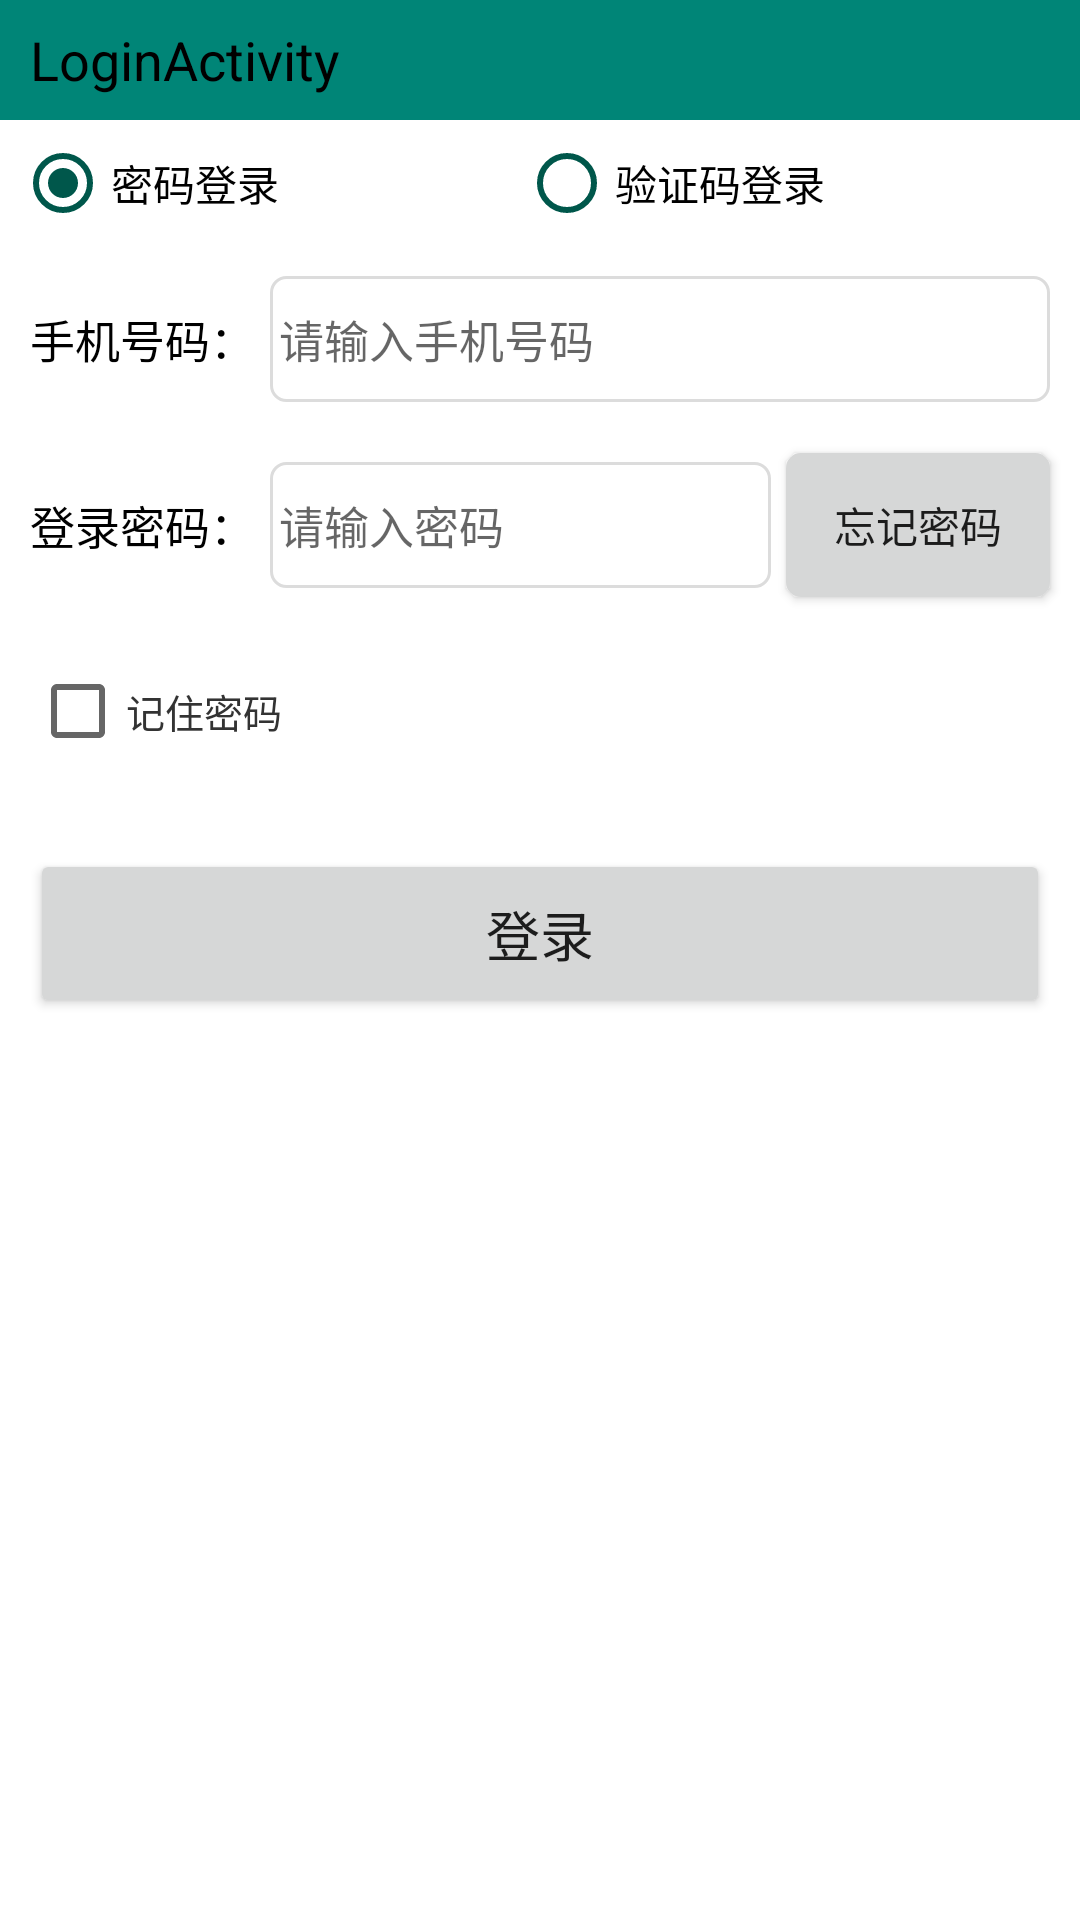

Reconstruct the res/layout file that produces this screen, plus the resources it refers to.
<!-- AndroidManifest.xml: application theme AppTheme -->
<!-- res/layout/activity_login.xml -->
<?xml version="1.0" encoding="utf-8"?>
<android.support.constraint.ConstraintLayout
        xmlns:android="http://schemas.android.com/apk/res/android"
        xmlns:app="http://schemas.android.com/apk/res-auto"
        xmlns:tools="http://schemas.android.com/tools"
        android:layout_width="match_parent"
        android:layout_height="match_parent"
        android:background="@color/white_color"
        tools:context=".login.LoginActivity">

    <android.support.v7.widget.AppCompatTextView
            android:text="LoginActivity"
            android:textSize="@dimen/textsize_18"
            android:textColor="@color/black_color"
            android:id="@+id/tv_login_title"
            android:gravity="center_vertical"
            android:paddingLeft="@dimen/space_size_10"
            android:background="@color/colorPrimary"
            android:layout_width="match_parent"
            android:layout_height="@dimen/space_size_40"/>

    <RadioGroup
            android:id="@+id/rg_group"
            android:padding="@dimen/space_size_5"
            app:layout_constraintLeft_toLeftOf="parent"
            app:layout_constraintTop_toBottomOf="@id/tv_login_title"
            android:layout_width="match_parent"
            android:orientation="horizontal"
            android:layout_height="wrap_content">

        <RadioButton
                android:checked="true"
                android:text="@string/login_password"
                android:layout_weight="1"
                android:buttonTint="@color/colorPrimaryDark"
                android:id="@+id/rbtn_password_login"
                android:layout_width="wrap_content"
                android:layout_height="wrap_content"/>

        <RadioButton
                android:id="@+id/rbtn_check_code_login"
                android:layout_weight="1"
                android:text="@string/login_check_code"
                android:buttonTint="@color/colorPrimaryDark"
                android:layout_width="wrap_content"
                android:layout_height="wrap_content"/>
    </RadioGroup>

    <android.support.v7.widget.AppCompatTextView
            android:paddingLeft="@dimen/space_size_10"
            android:textColor="#000000"
            android:paddingTop="@dimen/space_size_20"
            android:paddingBottom="@dimen/space_size_20"
            app:layout_constraintLeft_toLeftOf="parent"
            app:layout_constraintTop_toBottomOf="@id/rg_group"
            android:text="@string/login_phone_num"
            android:textSize="@dimen/textsize_15"
            android:id="@+id/tv_phone_num"
            android:layout_width="wrap_content"
            android:layout_height="wrap_content"/>

    <android.support.v7.widget.AppCompatEditText
            app:layout_constraintLeft_toRightOf="@id/tv_phone_num"
            app:layout_constraintTop_toBottomOf="@id/rg_group"
            android:singleLine="true"
            android:maxLength="11"
            android:inputType="phone"
            android:hint="@string/login_phone_num_hint"
            android:paddingTop="@dimen/space_size_10"
            android:paddingBottom="@dimen/space_size_10"
            android:focusable="true"
            app:layout_constraintHorizontal_weight="1"
            app:layout_constraintBottom_toBottomOf="@id/tv_phone_num"
            app:layout_constraintTop_toTopOf="@id/tv_phone_num"
            android:id="@+id/et_phone_num"
            android:background="@drawable/edit_shape_bg"
            android:textSize="@dimen/textsize_15"
            android:layout_width="@dimen/space_size_0"
            android:layout_height="wrap_content"
            android:layout_marginEnd="@dimen/space_size_10"
            app:layout_constraintEnd_toEndOf="parent"
            android:paddingLeft="@dimen/space_size_3"
            app:layout_constraintStart_toEndOf="@+id/tv_phone_num"
            android:layout_marginStart="@dimen/space_size_5"/>


    <android.support.v7.widget.AppCompatTextView
            android:paddingLeft="@dimen/space_size_10"
            android:textColor="@color/black_color"
            android:paddingTop="@dimen/space_size_20"
            android:paddingBottom="@dimen/space_size_20"
            app:layout_constraintLeft_toLeftOf="parent"
            app:layout_constraintTop_toBottomOf="@id/tv_phone_num"
            android:text="@string/login_password_notice"
            android:textSize="@dimen/textsize_15"
            android:id="@+id/tv_login_password"
            android:layout_width="wrap_content"
            android:layout_height="wrap_content"/>

    <android.support.v7.widget.AppCompatEditText
            app:layout_constraintTop_toTopOf="@id/tv_login_password"
            app:layout_constraintLeft_toRightOf="@id/tv_login_password"
            app:layout_constraintTop_toBottomOf="@id/et_phone_num"
            android:singleLine="true"
            android:maxLength="11"
            android:inputType="phone"
            android:hint="@string/login_password_hint"
            app:layout_constraintHorizontal_weight="1"
            android:layout_marginTop="@dimen/space_size_10"
            android:paddingTop="@dimen/space_size_10"
            android:paddingBottom="@dimen/space_size_10"
            android:id="@+id/et_login_password"
            android:background="@drawable/edit_shape_bg"
            android:textSize="@dimen/textsize_15"
            android:layout_width="@dimen/space_size_0"
            android:layout_height="wrap_content"
            android:paddingLeft="@dimen/space_size_3"
            app:layout_constraintStart_toEndOf="@id/tv_login_password"
            app:layout_constraintEnd_toStartOf="@id/btn_forget_password"
            android:layout_marginEnd="@dimen/space_size_5"
            android:layout_marginStart="@dimen/space_size_5"/>

    <android.support.v7.widget.AppCompatButton
            android:layout_marginRight="@dimen/space_size_10"
            android:layout_marginLeft="@dimen/space_size_5"
            android:text="@string/login_forget_password"
            android:background="@drawable/btn_croner_d6d7d7_bg"
            app:layout_constraintBottom_toBottomOf="@id/et_login_password"
            app:layout_constraintTop_toTopOf="@id/et_login_password"
            app:layout_constraintTop_toBottomOf="@id/et_phone_num"
            app:layout_constraintRight_toRightOf="parent"
            android:id="@+id/btn_forget_password"
            android:layout_width="wrap_content"
            android:layout_height="wrap_content"/>


    <android.support.v7.widget.AppCompatCheckBox
            android:id="@+id/ck_box"
            android:layout_marginTop="@dimen/space_size_15"
            android:text="@string/login_remember_password"
            android:textColor="@color/text_normal_color"
            android:textSize="@dimen/textsize_13"
            android:theme="@style/check_style"
            app:layout_constraintLeft_toLeftOf="parent"
            app:layout_constraintTop_toBottomOf="@id/tv_login_password"
            android:layout_width="wrap_content"
            android:layout_height="wrap_content"
            android:layout_marginLeft="@dimen/space_size_10"/>

    <android.support.v7.widget.AppCompatButton
            android:id="@+id/btn_login"
            app:layout_constraintStart_toStartOf="parent"
            app:layout_constraintEnd_toEndOf="parent"
            android:layout_marginTop="@dimen/space_size_30"
            android:text="@string/login_login"
            android:textSize="@dimen/textsize_18"
            android:padding="@dimen/space_size_15"
            app:layout_constraintTop_toBottomOf="@id/ck_box"
            android:layout_marginLeft="@dimen/space_size_10"
            android:layout_marginRight="@dimen/space_size_10"
            android:layout_width="match_parent"
            android:layout_height="wrap_content"/>


</android.support.constraint.ConstraintLayout>
<!-- resources referenced by this layout -->
<resources>
  <color name="black_color">#000000</color>
  <color name="colorPrimary">#008577</color>
  <color name="colorPrimaryDark">#00574B</color>
  <color name="text_normal_color">#333333</color>
  <color name="white_color">#FFFFFF</color>
  <dimen name="space_size_0">0dp</dimen>
  <dimen name="space_size_10">10dp</dimen>
  <dimen name="space_size_15">15dp</dimen>
  <dimen name="space_size_20">20dp</dimen>
  <dimen name="space_size_3">3dp</dimen>
  <dimen name="space_size_30">30dp</dimen>
  <dimen name="space_size_40">40dp</dimen>
  <dimen name="space_size_5">5dp</dimen>
  <dimen name="textsize_13">13sp</dimen>
  <dimen name="textsize_15">15sp</dimen>
  <dimen name="textsize_18">18sp</dimen>
  <!-- drawable btn_croner_d6d7d7_bg (drawable) -->
  <?xml version="1.0" encoding="utf-8"?>
  <shape xmlns:android="http://schemas.android.com/apk/res/android"
         android:shape="rectangle">
      <corners android:radius="@dimen/space_size_5"></corners>
      <stroke android:color="@color/btn_border_d6d7d7"
              android:dashGap="@dimen/space_size_0"
              android:dashWidth="@dimen/space_size_1"
      ></stroke>
      <solid android:color="@color/btn_border_d6d7d7"></solid>
  
  </shape>
  <!-- drawable edit_shape_bg (drawable) -->
  <?xml version="1.0" encoding="utf-8"?>
  <shape xmlns:android="http://schemas.android.com/apk/res/android"
  android:shape="rectangle">
  
     <corners android:radius="@dimen/space_size_5"></corners>
      <stroke android:color="@color/divider_color"
              android:dashGap="@dimen/space_size_0"
              android:width="@dimen/space_size_1"
      ></stroke>
      <solid android:color="@color/white_color"></solid>
  
  </shape>
  <string name="login_check_code">验证码登录</string>
  <string name="login_forget_password">忘记密码</string>
  <string name="login_login">登录</string>
  <string name="login_password">密码登录</string>
  <string name="login_password_hint">请输入密码</string>
  <string name="login_password_notice">登录密码：</string>
  <string name="login_phone_num">手机号码：</string>
  <string name="login_phone_num_hint">请输入手机号码</string>
  <string name="login_remember_password">记住密码</string>
  <style name="check_style" parent="Theme.AppCompat.Light.DarkActionBar">
          <item name="android:color">@color/colorPrimary</item>
      </style>
  <style name="AppTheme" parent="Theme.AppCompat.Light.DarkActionBar">
          
          <item name="colorPrimary">@color/colorPrimary</item>
          <item name="colorPrimaryDark">@color/colorPrimaryDark</item>
          <item name="colorAccent">@color/colorAccent</item>
          <item name="windowNoTitle">true</item>
          <item name="android:windowNoTitle">true</item>
      </style>
  <color name="btn_border_d6d7d7">#D6D7D7</color>
  <dimen name="space_size_1">1dp</dimen>
  <color name="divider_color">#DCDCDC</color>
  <color name="colorAccent">#D81B60</color>
</resources>
